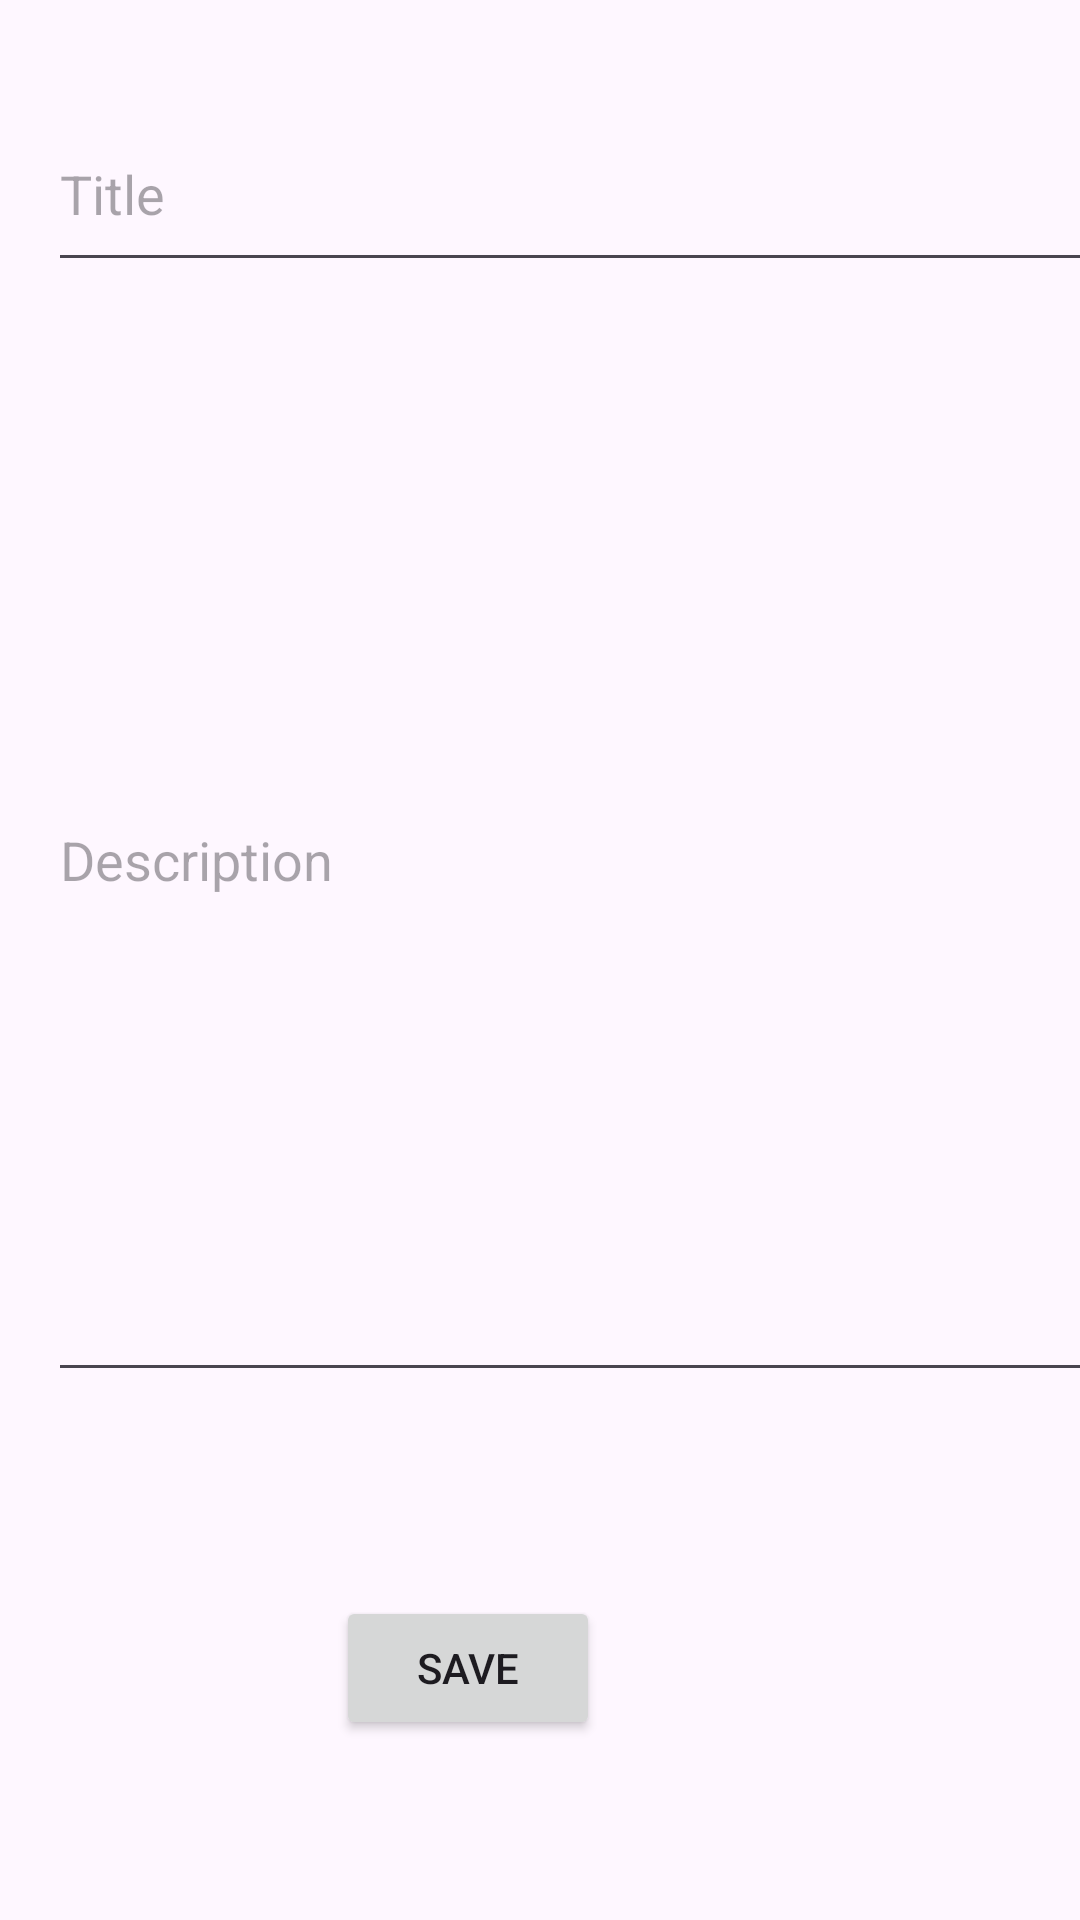

Android layout source for this screen:
<!-- AndroidManifest.xml: application theme Theme.MyLovelyNoteAPP -->
<!-- res/layout/fragment_create_new_note.xml -->
<?xml version="1.0" encoding="utf-8"?>
<androidx.constraintlayout.widget.ConstraintLayout
    xmlns:android="http://schemas.android.com/apk/res/android"
    xmlns:app="http://schemas.android.com/apk/res-auto"
    xmlns:tools="http://schemas.android.com/tools"
    android:layout_width="match_parent"
    android:layout_height="match_parent"
    tools:context=".view.CreateNewNoteFragment">


    <EditText
        android:id="@+id/editTextTitle"
        android:layout_width="398dp"
        android:layout_height="62dp"
        android:layout_marginStart="16dp"
        android:layout_marginTop="32dp"
        android:ems="10"
        android:inputType="text"
        android:hint="Title"
        app:layout_constraintStart_toStartOf="parent"
        app:layout_constraintTop_toTopOf="parent" />

    <EditText
        android:id="@+id/editTextDescrip"
        android:layout_width="383dp"
        android:layout_height="358dp"
        android:layout_marginStart="16dp"
        android:layout_marginTop="12dp"
        android:ems="10"
        android:inputType="text"
        android:hint="Description"
        app:layout_constraintStart_toStartOf="parent"
        app:layout_constraintTop_toBottomOf="@+id/editTextTitle" />

    <Button
        android:id="@+id/KaydetButton"
        android:layout_width="wrap_content"
        android:layout_height="wrap_content"
        android:layout_marginEnd="160dp"
        android:layout_marginBottom="60dp"
        android:text="Save"
        app:layout_constraintBottom_toBottomOf="parent"
        app:layout_constraintEnd_toEndOf="parent" />
</androidx.constraintlayout.widget.ConstraintLayout>
<!-- resources referenced by this layout -->
<resources>
  <style name="Theme.MyLovelyNoteAPP" parent="Base.Theme.MyLovelyNoteAPP" />
  <style name="Base.Theme.MyLovelyNoteAPP" parent="Theme.Material3.DayNight.NoActionBar">
          
          
      </style>
</resources>
